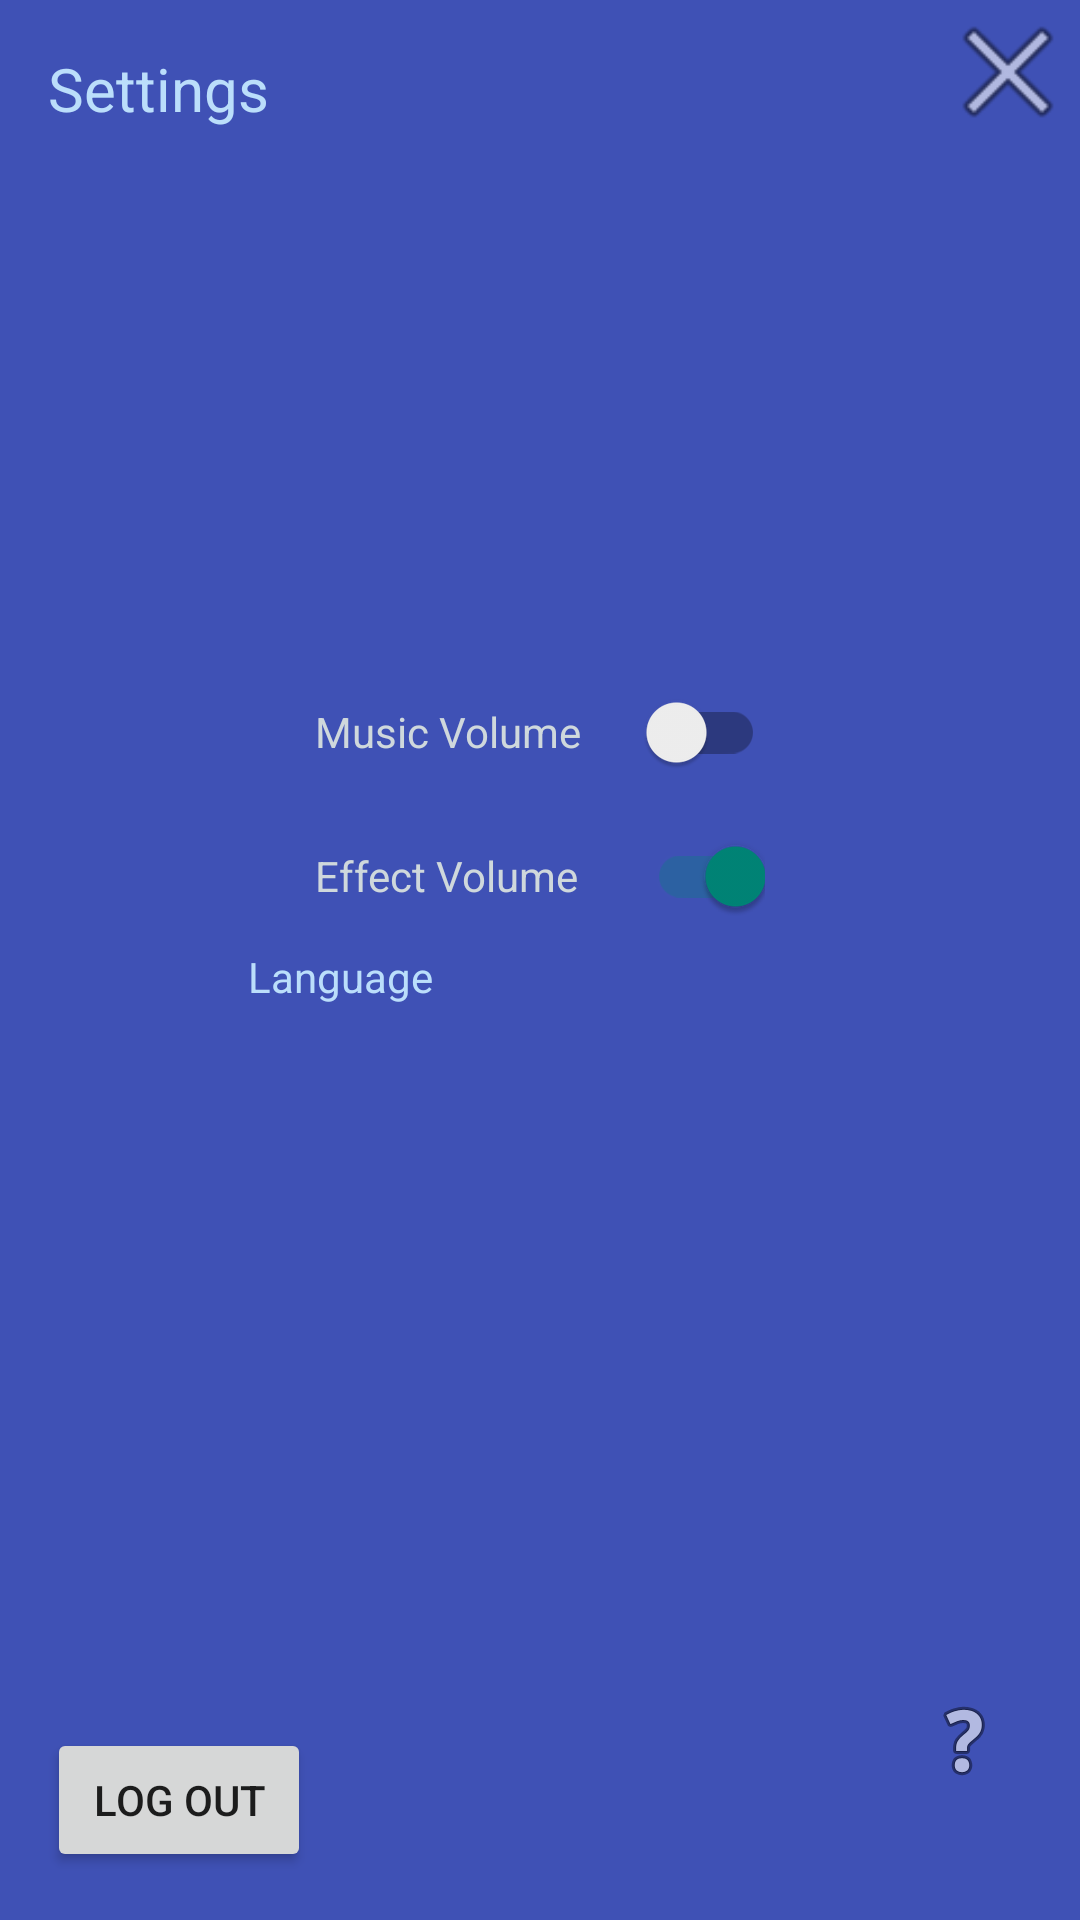

This screen was rendered from an Android layout file. Write that file and the resources it references.
<!-- AndroidManifest.xml: application theme Theme.AppCompat.DayNight.NoActionBar -->
<!-- res/layout/settings.xml -->
<?xml version="1.0" encoding="utf-8"?>
<androidx.constraintlayout.widget.ConstraintLayout
    xmlns:android="http://schemas.android.com/apk/res/android"
    xmlns:app="http://schemas.android.com/apk/res-auto"
    android:id="@+id/opzioni"
    android:layout_width="390dp"
    android:layout_height="wrap_content"
    android:layout_gravity="center"
    android:background="#3F51B5">

    <Button
        android:id="@+id/disconnetti"
        android:layout_width="wrap_content"
        android:layout_height="wrap_content"
        android:layout_marginBottom="16dp"
        android:text="@string/log_out"
        app:layout_constraintBottom_toBottomOf="parent"
        app:layout_constraintEnd_toEndOf="parent"
        app:layout_constraintHorizontal_bias="0.057"
        app:layout_constraintStart_toStartOf="parent"
        app:layout_constraintTop_toBottomOf="@+id/textView2"
        app:layout_constraintVertical_bias="1.0" />

    <TextView
        android:id="@+id/textView2"
        android:layout_width="wrap_content"
        android:layout_height="wrap_content"
        android:layout_marginStart="16dp"
        android:layout_marginTop="16dp"
        android:layout_marginEnd="297dp"
        android:layout_marginBottom="257dp"
        android:text="@string/settings"
        android:textColor="#BBDEFB"
        android:textSize="20sp"
        app:layout_constraintBottom_toBottomOf="parent"
        app:layout_constraintEnd_toEndOf="parent"
        app:layout_constraintHorizontal_bias="0.0"
        app:layout_constraintStart_toStartOf="parent"
        app:layout_constraintTop_toTopOf="parent"
        app:layout_constraintVertical_bias="0.0" />

    <Button
        android:id="@+id/esci"
        android:layout_width="48dp"
        android:layout_height="48dp"
        android:background="@android:drawable/ic_menu_close_clear_cancel"
        android:contentDescription="@android:string/cancel"
        app:layout_constraintBottom_toBottomOf="parent"
        app:layout_constraintEnd_toEndOf="parent"
        app:layout_constraintHorizontal_bias="1.0"
        app:layout_constraintStart_toStartOf="parent"
        app:layout_constraintTop_toTopOf="parent"
        app:layout_constraintVertical_bias="0.0" />

    <androidx.constraintlayout.widget.ConstraintLayout
        android:id="@+id/volumi"
        android:layout_width="wrap_content"
        android:layout_height="wrap_content"
        android:layout_marginStart="120dp"
        android:layout_marginTop="50dp"
        android:layout_marginEnd="120dp"
        android:layout_marginBottom="154dp"
        app:layout_constraintBottom_toBottomOf="parent"
        app:layout_constraintEnd_toEndOf="parent"
        app:layout_constraintStart_toStartOf="parent"
        app:layout_constraintTop_toTopOf="parent">

        <androidx.appcompat.widget.SwitchCompat
            android:id="@+id/vol_musica"
            android:layout_width="150dp"
            android:layout_height="48dp"
            android:soundEffectsEnabled="true"
            android:text="@string/music"
            android:textColor="#CFD8DC"
            app:layout_constraintBottom_toTopOf="@+id/vol_effetti"
            app:layout_constraintEnd_toEndOf="parent"
            app:layout_constraintStart_toStartOf="parent"
            app:layout_constraintTop_toTopOf="parent"
            app:splitTrack="false" />

        <androidx.appcompat.widget.SwitchCompat
            android:id="@+id/vol_effetti"
            android:layout_width="150dp"
            android:layout_height="48dp"
            android:checked="true"
            android:text="@string/effect"
            android:textColor="#CFD8DC"
            app:layout_constraintBottom_toBottomOf="parent"
            app:layout_constraintEnd_toEndOf="parent"
            app:layout_constraintStart_toStartOf="parent"
            app:layout_constraintTop_toBottomOf="@+id/vol_musica" />
    </androidx.constraintlayout.widget.ConstraintLayout>

    <androidx.constraintlayout.widget.ConstraintLayout
        android:id="@+id/constraintLayout"
        android:layout_width="227dp"
        android:layout_height="wrap_content"
        app:layout_constraintBottom_toBottomOf="parent"
        app:layout_constraintEnd_toEndOf="parent"
        app:layout_constraintStart_toStartOf="parent"
        app:layout_constraintTop_toBottomOf="@+id/volumi"
        app:layout_constraintVertical_bias="0.0">

        <TextView
            android:id="@+id/textView5"
            android:layout_width="wrap_content"
            android:layout_height="wrap_content"
            android:layout_marginStart="16dp"
            android:text="@string/language"
            android:textColor="#BBDEFB"
            app:layout_constraintBottom_toBottomOf="parent"
            app:layout_constraintEnd_toStartOf="@+id/lingua_it"
            app:layout_constraintHorizontal_bias="0.0"
            app:layout_constraintStart_toStartOf="parent"
            app:layout_constraintTop_toTopOf="parent"
            app:layout_constraintVertical_bias="0.551" />

        <ImageButton
            android:id="@+id/lingua_it"
            android:layout_width="48dp"
            android:layout_height="wrap_content"
            android:background="?attr/selectableItemBackgroundBorderless"
            android:contentDescription="@string/flagItalian"
            android:scaleType="centerInside"
            app:layout_constraintBottom_toBottomOf="parent"
            app:layout_constraintEnd_toEndOf="parent"
            app:layout_constraintHorizontal_bias="0.497"
            app:layout_constraintStart_toStartOf="parent"
            app:layout_constraintTop_toTopOf="parent"
            app:layout_constraintVertical_bias="0.0"
            app:srcCompat="@drawable/it_flag" />

        <ImageButton
            android:id="@+id/lingua_en"
            android:layout_width="48dp"
            android:layout_height="wrap_content"
            android:layout_marginEnd="16dp"
            android:background="?attr/selectableItemBackgroundBorderless"
            android:contentDescription="@string/flagEnglish"
            android:scaleType="centerInside"
            app:layout_constraintBottom_toBottomOf="parent"
            app:layout_constraintEnd_toEndOf="parent"
            app:layout_constraintHorizontal_bias="1.0"
            app:layout_constraintStart_toEndOf="@+id/lingua_it"
            app:layout_constraintTop_toTopOf="parent"
            app:layout_constraintVertical_bias="0.0"
            app:srcCompat="@drawable/en_flag" />

    </androidx.constraintlayout.widget.ConstraintLayout>

    <ImageButton
        android:id="@+id/aiuto"
        android:layout_width="wrap_content"
        android:layout_height="wrap_content"
        android:background="?attr/selectableItemBackgroundBorderless"
        android:contentDescription="@android:string/untitled"
        android:minWidth="48dp"
        android:minHeight="48dp"
        app:layout_constraintBottom_toBottomOf="parent"
        app:layout_constraintEnd_toEndOf="parent"
        app:layout_constraintHorizontal_bias="0.93"
        app:layout_constraintStart_toEndOf="@+id/disconnetti"
        app:layout_constraintTop_toTopOf="parent"
        app:layout_constraintVertical_bias="0.94"
        app:srcCompat="@android:drawable/ic_menu_help" />

</androidx.constraintlayout.widget.ConstraintLayout>
<!-- resources referenced by this layout -->
<resources>
  <string name="effect">Effect Volume</string>
  <string name="flagEnglish" translatable="false">Flag English</string>
  <string name="flagItalian" translatable="false">Flag Italian</string>
  <string name="language">Language</string>
  <string name="log_out">Log Out</string>
  <string name="music">Music Volume</string>
  <string name="settings">Settings</string>
</resources>
